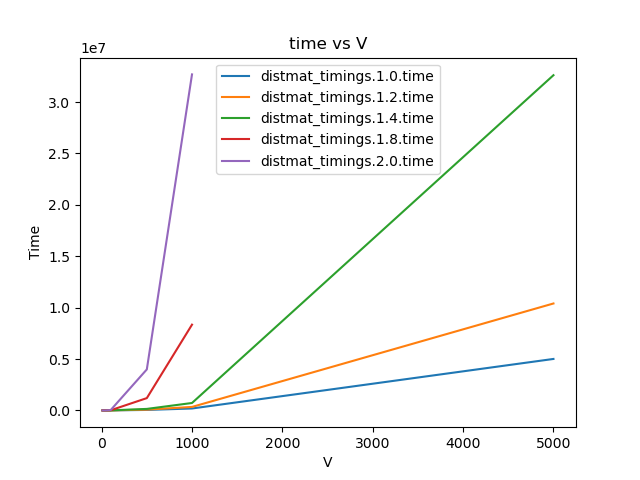

Values plotted in this chart, from the file beside it:
V, e, E, time
10, 1, 10, 23.67
10, 1.2, 15, 25.67
10, 1.4, 25, 29.33
10, 1.8, 63, 40
10, 2, 100, 51.67
20, 1, 20, 79.33
20, 1.2, 36, 109.7
20, 1.4, 66, 121.3
20, 1.8, 219, 210.7
20, 2, 400, 332.3
30, 1, 30, 173.3
30, 1.2, 59, 228.3
30, 1.4, 116, 290.3
30, 1.8, 455, 587.3
30, 2, 900, 989
40, 1, 40, 276.3
40, 1.2, 83, 397.3
40, 1.4, 174, 523
40, 1.8, 765, 1253
40, 2, 1600, 2259
50, 1, 50, 473.3
50, 1.2, 109, 656.7
50, 1.4, 239, 856.3
50, 1.8, 1143, 2236
50, 2, 2500, 4382
100, 1, 100, 1910
100, 1.2, 251, 2739
100, 1.4, 630, 3882
100, 1.8, 3981, 14270
100, 2, 10000, 32570
500, 1, 500, 46022
500, 1.2, 1732, 76744
500, 1.4, 6005, 144966
500, 1.8, 72134, 1.19569e+06
500, 2, 250000, 3.98784e+06
1000, 1, 1000, 185600
1000, 1.2, 3981, 337165
1000, 1.4, 15848, 721268
1000, 1.8, 251188, 8.34165e+06
1000, 2, 1000000, 3.26888e+07
5000, 1, 5000, 5.00578e+06
5000, 1.2, 27464, 1.04019e+07
5000, 1.4, 150854, 3.26108e+07
